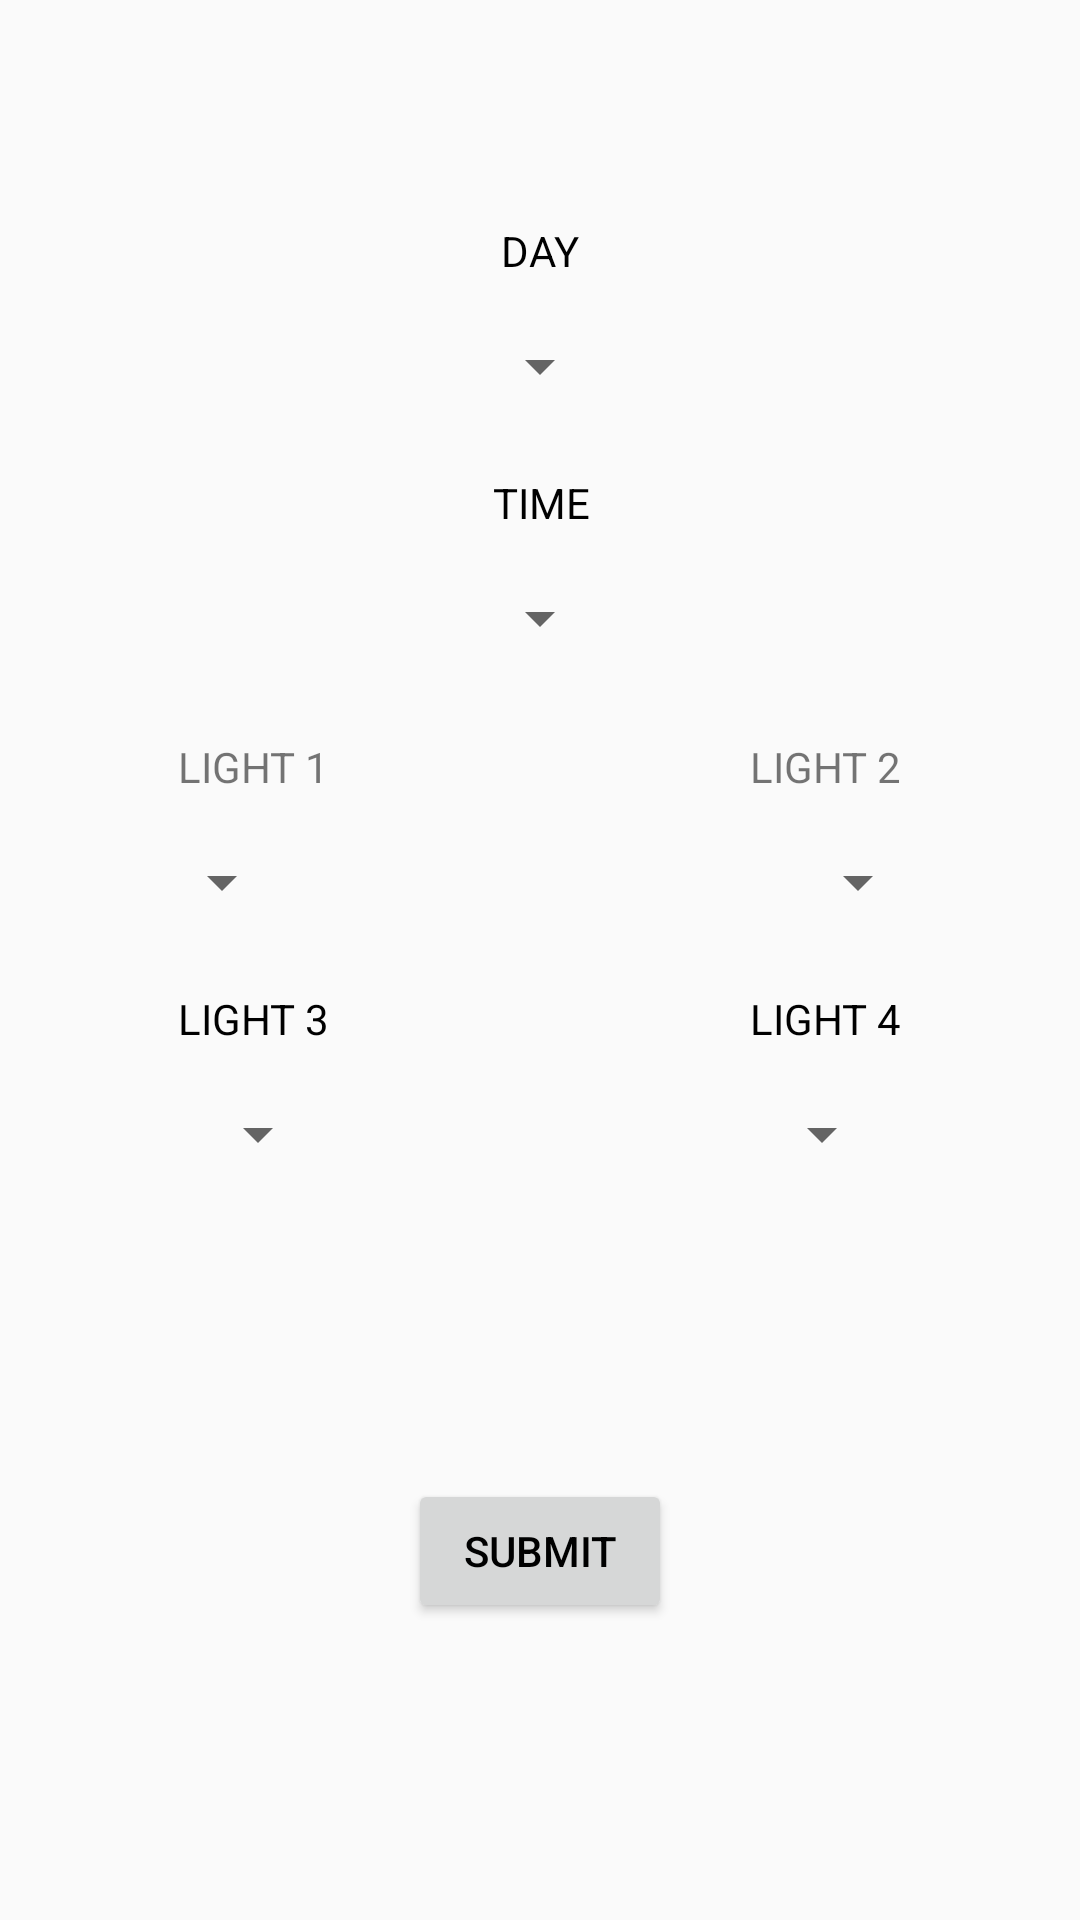

Layout XML and referenced resources for this Android screen:
<!-- AndroidManifest.xml: application theme AppTheme -->
<!-- res/layout/fragment_presets.xml -->
<?xml version="1.0" encoding="utf-8"?>
<android.support.constraint.ConstraintLayout xmlns:android="http://schemas.android.com/apk/res/android"
    xmlns:app="http://schemas.android.com/apk/res-auto"
    xmlns:tools="http://schemas.android.com/tools"
    android:layout_width="fill_parent"
    android:layout_height="fill_parent"
    android:fitsSystemWindows="true"
    android:orientation="vertical"
    android:textColor="?attr/textColor"
    android:weightSum="10"
    tools:context=".PresetsFragment"
    android:background="@drawable/whitepattern">

    <TextView
        android:id="@+id/dayView"
        android:layout_width="wrap_content"
        android:layout_height="wrap_content"
        android:layout_marginStart="176dp"
        android:layout_marginTop="74dp"
        android:layout_marginEnd="176dp"
        android:layout_marginBottom="17dp"
        android:text="DAY"
        android:textColor="?attr/textColor"
        app:layout_constraintBottom_toTopOf="@+id/daySpinner"
        app:layout_constraintEnd_toEndOf="parent"
        app:layout_constraintStart_toStartOf="parent"
        app:layout_constraintTop_toTopOf="parent" />

    <Spinner
        android:id="@+id/daySpinner"
        android:textColor="?attr/textColor"
        android:layout_width="wrap_content"
        android:layout_height="wrap_content"
        android:layout_marginStart="8dp"
        android:layout_marginTop="17dp"
        android:layout_marginEnd="8dp"
        app:layout_constraintEnd_toEndOf="parent"
        app:layout_constraintStart_toStartOf="parent"
        app:layout_constraintTop_toBottomOf="@+id/dayView" />

    <TextView
        android:id="@+id/timeView"
        android:layout_width="wrap_content"
        android:layout_height="wrap_content"
        android:textColor="?attr/textColor"
        android:layout_marginStart="177dp"
        android:layout_marginTop="24dp"
        android:layout_marginEnd="176dp"
        android:layout_marginBottom="17dp"
        android:text="TIME"
        app:layout_constraintBottom_toTopOf="@+id/timeSpinner"
        app:layout_constraintEnd_toEndOf="parent"
        app:layout_constraintStart_toStartOf="parent"
        app:layout_constraintTop_toBottomOf="@+id/daySpinner"
        app:layout_constraintVertical_chainStyle="spread_inside" />

    <Spinner
        android:id="@+id/timeSpinner"
        android:layout_width="wrap_content"
        android:layout_height="wrap_content"
        android:textColor="?attr/textColor"
        android:layout_marginStart="8dp"
        android:layout_marginTop="17dp"
        android:layout_marginEnd="8dp"
        app:layout_constraintEnd_toEndOf="parent"
        app:layout_constraintStart_toStartOf="parent"
        app:layout_constraintTop_toBottomOf="@+id/timeView" />

    <TextView
        android:id="@+id/light1view"
        android:layout_width="wrap_content"
        android:layout_height="wrap_content"
        android:layout_marginStart="90dp"
        android:layout_marginTop="28dp"
        android:layout_marginEnd="70dp"
        android:text="LIGHT 1"
        app:layout_constraintEnd_toStartOf="@+id/light2View"
        app:layout_constraintStart_toStartOf="parent"
        app:layout_constraintTop_toBottomOf="@+id/timeSpinner" />

    <TextView
        android:id="@+id/light2View"
        android:layout_width="wrap_content"
        android:layout_height="wrap_content"
        android:layout_marginStart="70dp"
        android:layout_marginTop="28dp"
        android:layout_marginEnd="90dp"
        android:text="LIGHT 2"
        app:layout_constraintEnd_toEndOf="parent"
        app:layout_constraintStart_toEndOf="@+id/light1view"
        app:layout_constraintTop_toBottomOf="@+id/timeSpinner" />

    <Spinner
        android:id="@+id/light1Spinner"
        android:layout_width="wrap_content"
        android:layout_height="wrap_content"
        android:layout_marginStart="117dp"
        android:textColor="?attr/textColor"
        android:layout_marginTop="17dp"
        android:layout_marginEnd="82dp"
        app:layout_constraintEnd_toStartOf="@+id/light2Spinner"
        app:layout_constraintStart_toStartOf="parent"
        app:layout_constraintTop_toBottomOf="@+id/light1view" />

    <Spinner
        android:id="@+id/light2Spinner"
        android:layout_width="wrap_content"
        android:layout_height="wrap_content"
        android:layout_marginStart="82dp"
        android:layout_marginTop="17dp"
        android:layout_marginEnd="117dp"
        android:layout_marginBottom="24dp"
        android:textColor="?attr/textColor"
        app:layout_constraintBottom_toTopOf="@+id/light4View"
        app:layout_constraintEnd_toEndOf="parent"
        app:layout_constraintStart_toEndOf="@+id/light1Spinner"
        app:layout_constraintTop_toBottomOf="@+id/light2View" />

    <TextView
        android:id="@+id/light3View"
        android:layout_width="wrap_content"
        android:layout_height="wrap_content"
        android:layout_marginStart="90dp"
        android:textColor="?attr/textColor"
        android:layout_marginTop="24dp"
        android:layout_marginEnd="70dp"
        android:layout_marginBottom="17dp"
        android:text="LIGHT 3"
        app:layout_constraintBottom_toTopOf="@+id/light3Spinner"
        app:layout_constraintEnd_toStartOf="@+id/light4View"
        app:layout_constraintStart_toStartOf="parent"
        app:layout_constraintTop_toBottomOf="@+id/light1Spinner" />

    <TextView
        android:id="@+id/light4View"
        android:layout_width="wrap_content"
        android:layout_height="wrap_content"
        android:layout_marginStart="70dp"
        android:textColor="?attr/textColor"
        android:layout_marginTop="24dp"
        android:layout_marginEnd="90dp"
        android:text="LIGHT 4"
        app:layout_constraintEnd_toEndOf="parent"
        app:layout_constraintStart_toEndOf="@+id/light3View"
        app:layout_constraintTop_toBottomOf="@+id/light2Spinner" />

    <Spinner
        android:id="@+id/light3Spinner"
        android:layout_width="wrap_content"
        android:layout_height="wrap_content"
        android:layout_marginStart="90dp"
        android:layout_marginTop="17dp"
        android:layout_marginEnd="70dp"
        app:layout_constraintEnd_toStartOf="@+id/light4Spinner"
        app:layout_constraintStart_toStartOf="parent"
        app:layout_constraintTop_toBottomOf="@+id/light3View" />

    <Spinner
        android:id="@+id/light4Spinner"
        android:layout_width="wrap_content"
        style="mySpinnerItemStyle"
        android:layout_height="wrap_content"
        android:layout_marginStart="70dp"
        android:textColor="?attr/textColor"
        android:layout_marginTop="17dp"
        android:layout_marginEnd="90dp"
        app:layout_constraintEnd_toEndOf="parent"
        app:layout_constraintStart_toEndOf="@+id/light3Spinner"
        app:layout_constraintTop_toBottomOf="@+id/light4View" />

    <Button
        android:id="@+id/submitButton"
        android:layout_width="wrap_content"
        android:layout_height="wrap_content"
        android:layout_marginStart="162dp"
        android:layout_marginTop="250dp"
        android:textColor="?attr/textColor"
        android:layout_marginEnd="162dp"
        android:layout_marginBottom="74dp"
        android:text="SUBMIT"
        app:layout_constraintBottom_toBottomOf="parent"
        app:layout_constraintEnd_toEndOf="parent"
        app:layout_constraintStart_toStartOf="parent"
        app:layout_constraintTop_toBottomOf="@+id/timeSpinner" />


</android.support.constraint.ConstraintLayout>
<!-- resources referenced by this layout -->
<resources>
  <style name="AppTheme" parent="Theme.AppCompat.Light.NoActionBar">
          
  
          <item name="colorPrimary">#00A5C5</item>
          <item name="colorPrimaryDark">#006980</item>
          <item name="colorAccent">@color/colorAccent</item>
          <item name="backgroundColor">#ffffff</item>
          <item name="cardBackground">#ffffff</item>
          <item name="textColor">#000000</item>
          <item name="tintColor">#ffffff</item>
          <item name="buttonColor">#9e9e9e</item>
          <item name="iconColor">#2196F3</item>
      </style>
  <color name="colorAccent">#07D800</color>
</resources>
